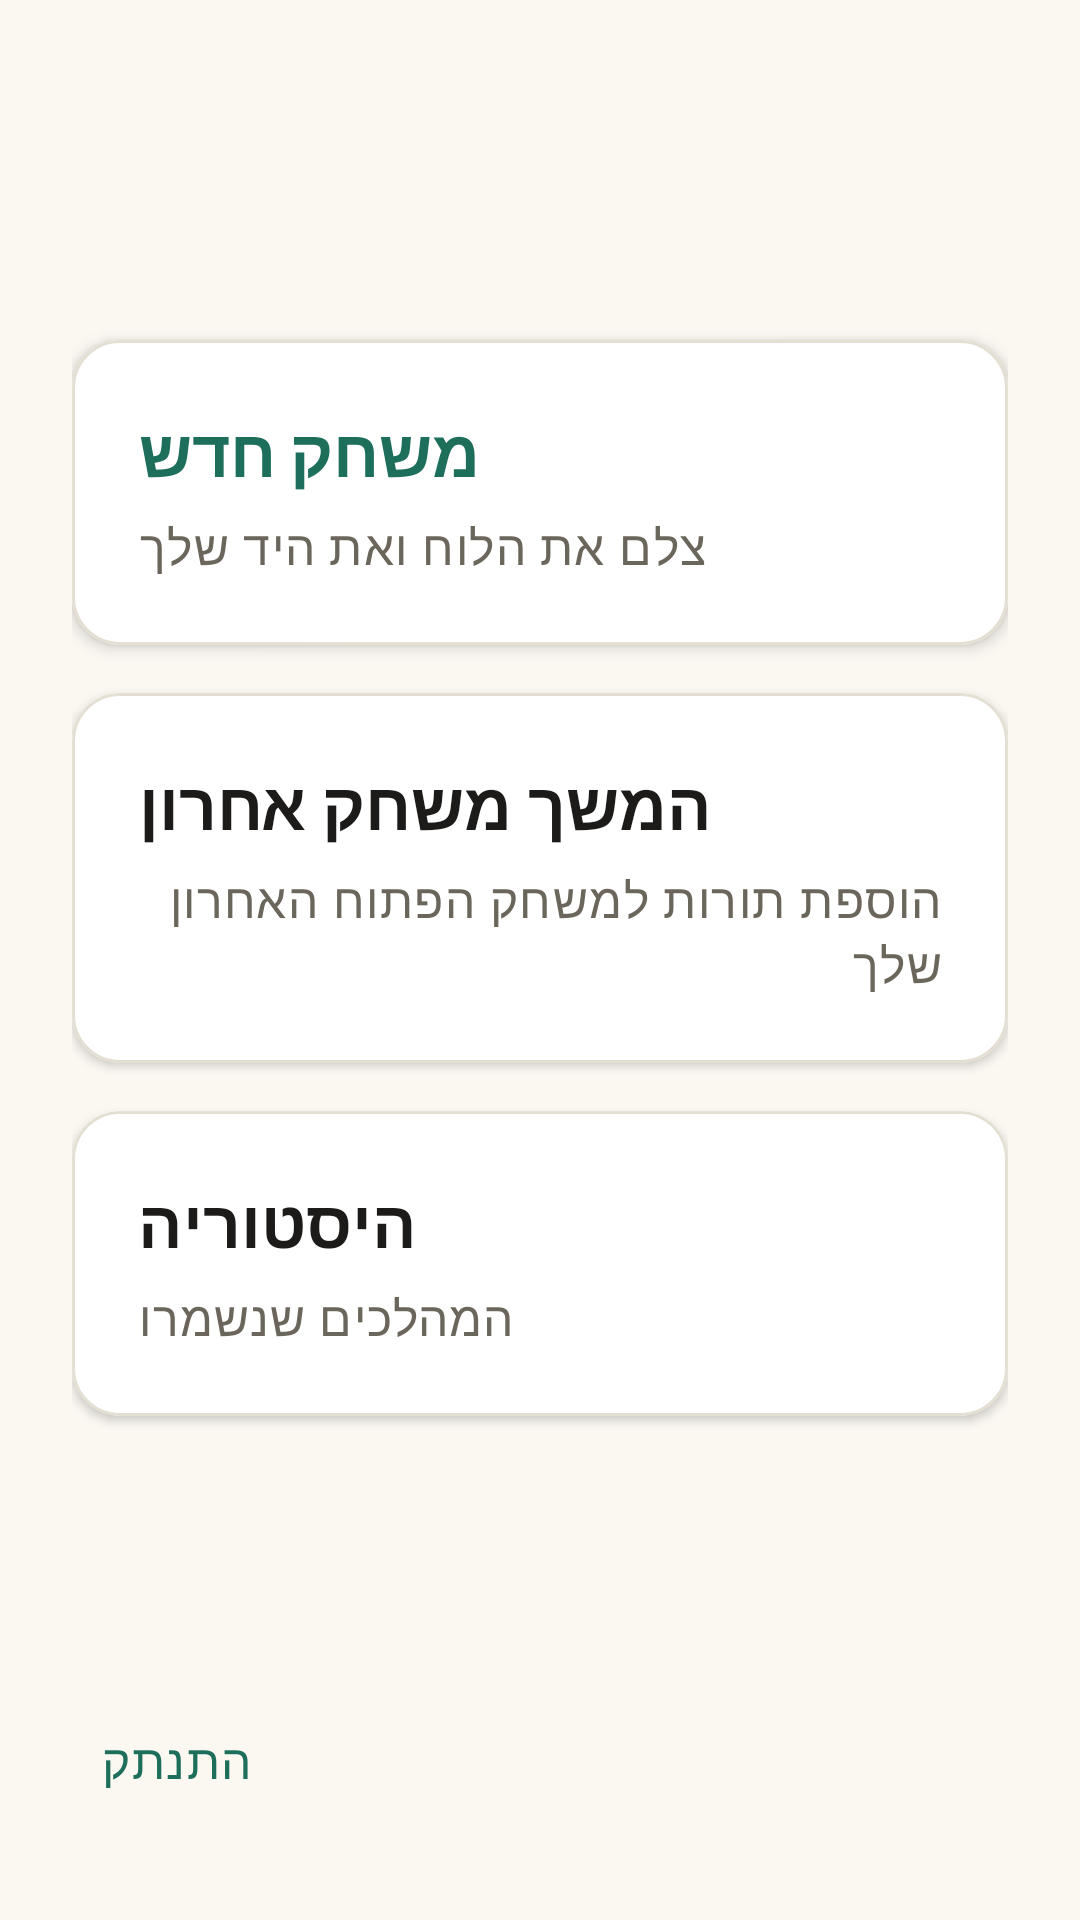

Reconstruct the res/layout file that produces this screen, plus the resources it refers to.
<!-- AndroidManifest.xml: application theme Theme.RummikubSolver -->
<!-- res/layout/activity_home.xml -->
<?xml version="1.0" encoding="utf-8"?>
<LinearLayout xmlns:android="http://schemas.android.com/apk/res/android"
    xmlns:app="http://schemas.android.com/apk/res-auto"
    xmlns:tools="http://schemas.android.com/tools"
    android:id="@+id/homeRoot"
    android:layout_width="match_parent"
    android:layout_height="match_parent"
    android:background="@color/bg_screen"
    android:orientation="vertical"
    android:padding="24dp">

    <LinearLayout
        android:layout_width="match_parent"
        android:layout_height="wrap_content"
        android:layout_marginTop="32dp"
        android:orientation="horizontal"
        android:gravity="center_vertical">

        <TextView
            android:id="@+id/textGreeting"
            android:layout_width="0dp"
            android:layout_height="wrap_content"
            android:layout_weight="1"
            android:textAppearance="@style/TextAppearance.Rummi.Title"
            tools:text="שלום, יקיר!" />

    </LinearLayout>

    <com.google.android.material.card.MaterialCardView
        android:id="@+id/cardNewGame"
        style="@style/Widget.Rummi.Card"
        android:layout_width="match_parent"
        android:layout_height="wrap_content"
        android:layout_marginTop="28dp"
        android:clickable="true"
        android:focusable="true"
        app:cardElevation="3dp">

        <LinearLayout
            android:layout_width="match_parent"
            android:layout_height="wrap_content"
            android:orientation="vertical"
            android:padding="22dp">

            <TextView
                android:layout_width="wrap_content"
                android:layout_height="wrap_content"
                android:text="@string/home_new_game"
                android:textAppearance="@style/TextAppearance.Material3.TitleLarge"
                android:textColor="@color/brand_primary"
                android:textStyle="bold" />

            <TextView
                android:layout_width="wrap_content"
                android:layout_height="wrap_content"
                android:layout_marginTop="6dp"
                android:text="@string/home_new_game_sub"
                android:textAppearance="@style/TextAppearance.Rummi.Body" />
        </LinearLayout>
    </com.google.android.material.card.MaterialCardView>

    <com.google.android.material.card.MaterialCardView
        android:id="@+id/cardContinueGame"
        style="@style/Widget.Rummi.Card"
        android:layout_width="match_parent"
        android:layout_height="wrap_content"
        android:layout_marginTop="16dp"
        android:clickable="true"
        android:focusable="true">

        <LinearLayout
            android:layout_width="match_parent"
            android:layout_height="wrap_content"
            android:orientation="vertical"
            android:padding="22dp">

            <TextView
                android:layout_width="wrap_content"
                android:layout_height="wrap_content"
                android:text="@string/home_continue_game"
                android:textAppearance="@style/TextAppearance.Material3.TitleLarge"
                android:textColor="@color/text_primary"
                android:textStyle="bold" />

            <TextView
                android:layout_width="wrap_content"
                android:layout_height="wrap_content"
                android:layout_marginTop="6dp"
                android:text="@string/home_continue_game_sub"
                android:textAppearance="@style/TextAppearance.Rummi.Body" />
        </LinearLayout>
    </com.google.android.material.card.MaterialCardView>

    <com.google.android.material.card.MaterialCardView
        android:id="@+id/cardHistory"
        style="@style/Widget.Rummi.Card"
        android:layout_width="match_parent"
        android:layout_height="wrap_content"
        android:layout_marginTop="16dp"
        android:clickable="true"
        android:focusable="true">

        <LinearLayout
            android:layout_width="match_parent"
            android:layout_height="wrap_content"
            android:orientation="vertical"
            android:padding="22dp">

            <TextView
                android:layout_width="wrap_content"
                android:layout_height="wrap_content"
                android:text="@string/home_history"
                android:textAppearance="@style/TextAppearance.Material3.TitleLarge"
                android:textColor="@color/text_primary"
                android:textStyle="bold" />

            <TextView
                android:layout_width="wrap_content"
                android:layout_height="wrap_content"
                android:layout_marginTop="6dp"
                android:text="@string/home_history_sub"
                android:textAppearance="@style/TextAppearance.Rummi.Body" />
        </LinearLayout>
    </com.google.android.material.card.MaterialCardView>

    <View
        android:layout_width="match_parent"
        android:layout_height="0dp"
        android:layout_weight="1" />

    <TextView
        android:id="@+id/btnLogout"
        android:layout_width="68dp"
        android:layout_height="48dp"
        android:clickable="true"
        android:focusable="true"
        android:padding="8dp"
        android:text="@string/home_logout"
        android:textAppearance="@style/TextAppearance.Rummi.Body"
        android:textColor="@color/brand_primary" />
</LinearLayout>
<!-- resources referenced by this layout -->
<resources>
  <color name="bg_screen">#FBF8F2</color>
  <color name="brand_primary">#1D6F5C</color>
  <color name="text_primary">#1C1B1A</color>
  <string name="home_continue_game">המשך משחק אחרון</string>
  <string name="home_continue_game_sub">הוספת תורות למשחק הפתוח האחרון שלך</string>
  <string name="home_history">היסטוריה</string>
  <string name="home_history_sub">המהלכים שנשמרו</string>
  <string name="home_logout">התנתק</string>
  <string name="home_new_game">משחק חדש</string>
  <string name="home_new_game_sub">צלם את הלוח ואת היד שלך</string>
  <style name="TextAppearance.Rummi.Body" parent="TextAppearance.Material3.BodyLarge">
          <item name="android:textColor">@color/text_secondary</item>
      </style>
  <style name="TextAppearance.Rummi.Title" parent="TextAppearance.Material3.TitleLarge">
          <item name="android:textColor">@color/text_primary</item>
          <item name="android:textStyle">bold</item>
      </style>
  <style name="Widget.Rummi.Card" parent="Widget.Material3.CardView.Elevated">
          <item name="cardBackgroundColor">@color/surface_card</item>
          <item name="cardCornerRadius">16dp</item>
          <item name="cardElevation">2dp</item>
          <item name="strokeColor">@color/divider</item>
          <item name="strokeWidth">1dp</item>
      </style>
  <style name="Theme.RummikubSolver" parent="Base.Theme.RummikubSolver" />
  <color name="text_secondary">#6B665C</color>
  <color name="surface_card">#FFFFFF</color>
  <color name="divider">#E4DFD3</color>
  <style name="Base.Theme.RummikubSolver" parent="Theme.Material3.DayNight.NoActionBar">
          <item name="colorPrimary">@color/brand_primary</item>
          <item name="colorOnPrimary">@color/white</item>
          <item name="colorSecondary">@color/brand_accent</item>
          <item name="colorOnSecondary">@color/text_primary</item>
          <item name="android:windowBackground">@color/bg_screen</item>
      </style>
  <color name="white">#FFFFFFFF</color>
  <color name="brand_accent">#E8A33D</color>
</resources>
